The GitHub repository LukLuk01/FishGame contains a labelled image folder "FishGame" with 2 categories: jump, wait. Examples follow, each with its label.

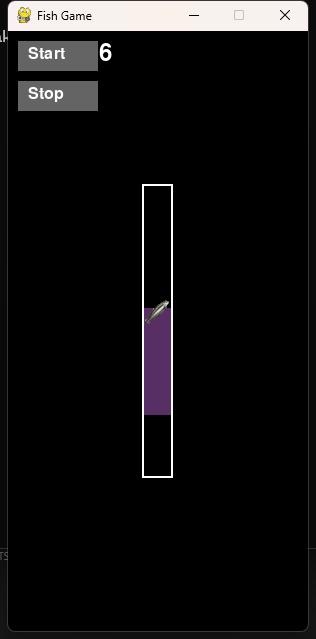
Label: wait

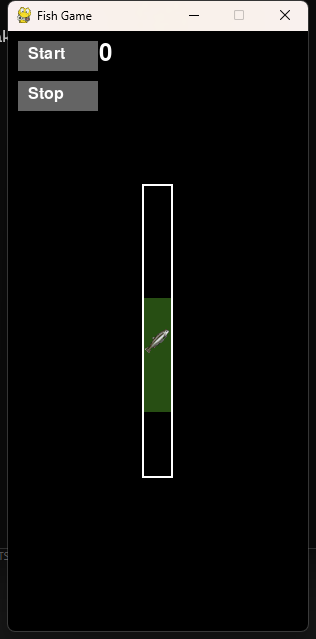
Label: jump

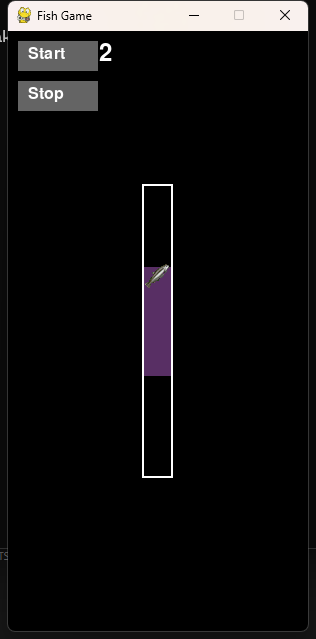
Label: wait

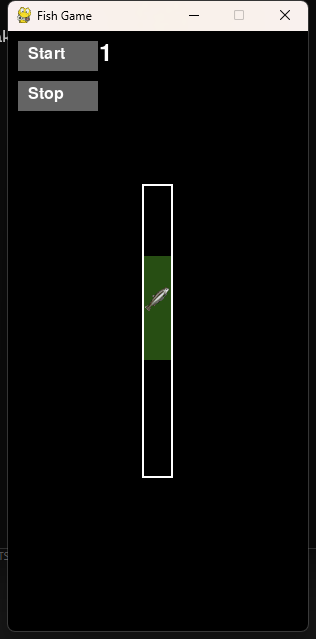
Label: jump

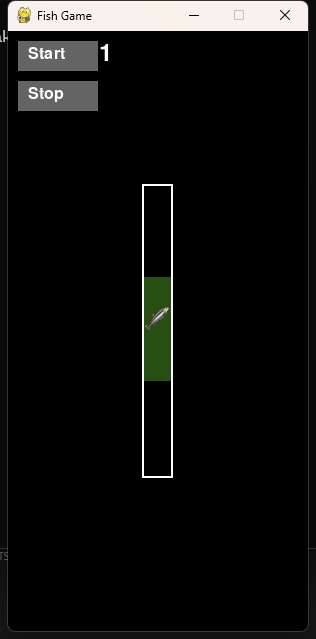
Label: jump

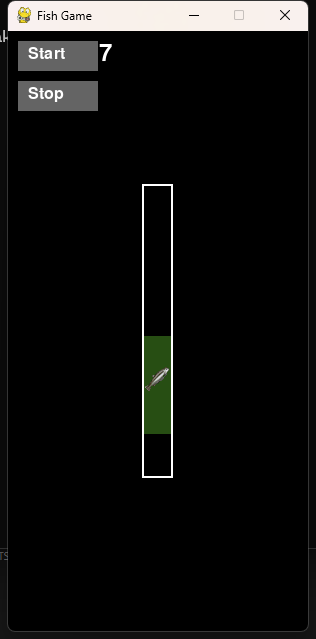
Label: jump
